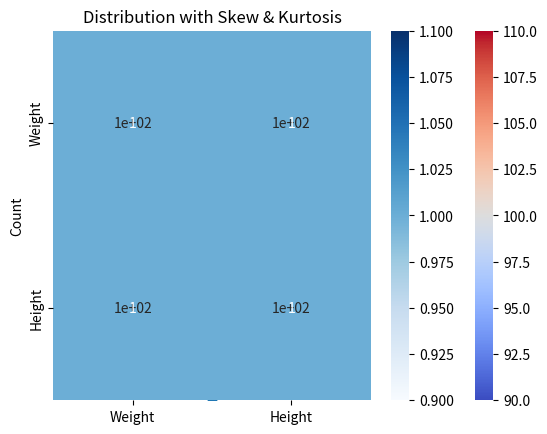

This figure's Python source:
import numpy as np
import pandas as pd
import matplotlib.pyplot as plt
import seaborn as sns
from scipy import stats


data = [12, 15, 14, 10, 18, 20, 18, 12, 15, 22]

# 1. Mean, Median, Mode
print("Mean:", np.mean(data))
print("Median:", np.median(data))
print("Mode:", stats.mode(data, keepdims=True).mode[0])

# 2. Variance and Standard Deviation
print("Variance:", np.var(data))
print("Standard Deviation:", np.std(data))

# 3. Data types
nominal = ['Red', 'Blue', 'Green']
ordinal = ['Low', 'Medium', 'High']
interval = [0, 10, 20, 30]  # No true zero
df_ratio = pd.DataFrame({'Weight': [50, 60, 70], 'Height': [150, 160, 170]})

# 4. Sampling techniques
population = np.arange(1, 101)
random_sample = np.random.choice(population, 10, replace=False)

# Stratified Sampling Example
df = pd.DataFrame({'Group': ['A'] * 50 + ['B'] * 50, 'Value': np.random.randint(1, 100, 100)})
stratified_sample = df.groupby('Group', group_keys=False).apply(lambda x: x.sample(5))

# 5. Function to calculate range
def calc_range(dataset):
    return np.max(dataset) - np.min(dataset)
print("Range:", calc_range(data))

# 6. Histogram to visualize skewness
plt.hist(data, bins=5)
plt.title('Histogram')
plt.show()

# 7. Skewness and Kurtosis
print("Skewness:", stats.skew(data))
print("Kurtosis:", stats.kurtosis(data))

# 8. Positive & Negative skew
pos_skewed = [1, 2, 3, 4, 5, 50]
neg_skewed = [50, 45, 40, 35, 30, 1]
print("Positive Skewness:", stats.skew(pos_skewed))
print("Negative Skewness:", stats.skew(neg_skewed))

# 9. Covariance
x = [1, 2, 3, 4, 5]
y = [2, 4, 6, 8, 10]
print("Covariance:", np.cov(x, y)[0, 1])

# 10. Correlation
print("Correlation Coefficient:", np.corrcoef(x, y)[0, 1])

# 11. Scatter plot
plt.scatter(x, y)
plt.title('Scatter Plot')
plt.xlabel('X')
plt.ylabel('Y')
plt.show()

# 12. Simple Random and Systematic Sampling
simple_random = np.random.choice(population, 10, replace=False)
systematic_sample = population[::10]
print("Simple Random Sample:", simple_random)
print("Systematic Sample:", systematic_sample)

# 13. Grouped data central tendency
grouped_data = pd.cut(data, bins=[0, 10, 15, 20, 25]).value_counts().sort_index()
print("Grouped Data:", grouped_data)

# 14. Simulate and calculate central tendency & dispersion
sim_data = np.random.normal(loc=50, scale=10, size=100)
print("Simulated Mean:", np.mean(sim_data))
print("Simulated SD:", np.std(sim_data))

# 15. Summary stats
df_sim = pd.DataFrame({'Simulated': sim_data})
print(df_sim.describe())

# 16. Boxplot & Outliers
sns.boxplot(data)
plt.title('Boxplot')
plt.show()

# 17. IQR
q75, q25 = np.percentile(data, [75 ,25])
print("IQR:", q75 - q25)

# 18. Z-score normalization
def z_score_normalize(arr):
    return (arr - np.mean(arr)) / np.std(arr)
z_scores = z_score_normalize(data)
print("Z-scores:", z_scores)

# 19. Compare SDs
data2 = [5, 7, 9, 10, 11, 13, 14, 18]
print("SD of data1:", np.std(data))
print("SD of data2:", np.std(data2))

# 20. Covariance heatmap
cov_matrix = np.cov(df_ratio.T)
sns.heatmap(cov_matrix, annot=True, cmap="coolwarm")
plt.title("Covariance Heatmap")
plt.show()

# 21. Correlation matrix with Seaborn
sns.heatmap(df_ratio.corr(), annot=True, cmap='Blues')
plt.title("Correlation Matrix")
plt.show()

# 22. Variance & SD computation
print("Manual Variance:", sum((x - np.mean(data))**2 for x in data) / len(data))
print("Manual SD:", np.sqrt(sum((x - np.mean(data))**2 for x in data) / len(data)))

# 23. Visualize Skewness & Kurtosis
sns.histplot(data, kde=True)
plt.title('Distribution with Skew & Kurtosis')
plt.show()

# 24. Pearson and Spearman Correlation
print("Pearson:", stats.pearsonr(x, y)[0])
print("Spearman:", stats.spearmanr(x, y)[0])

